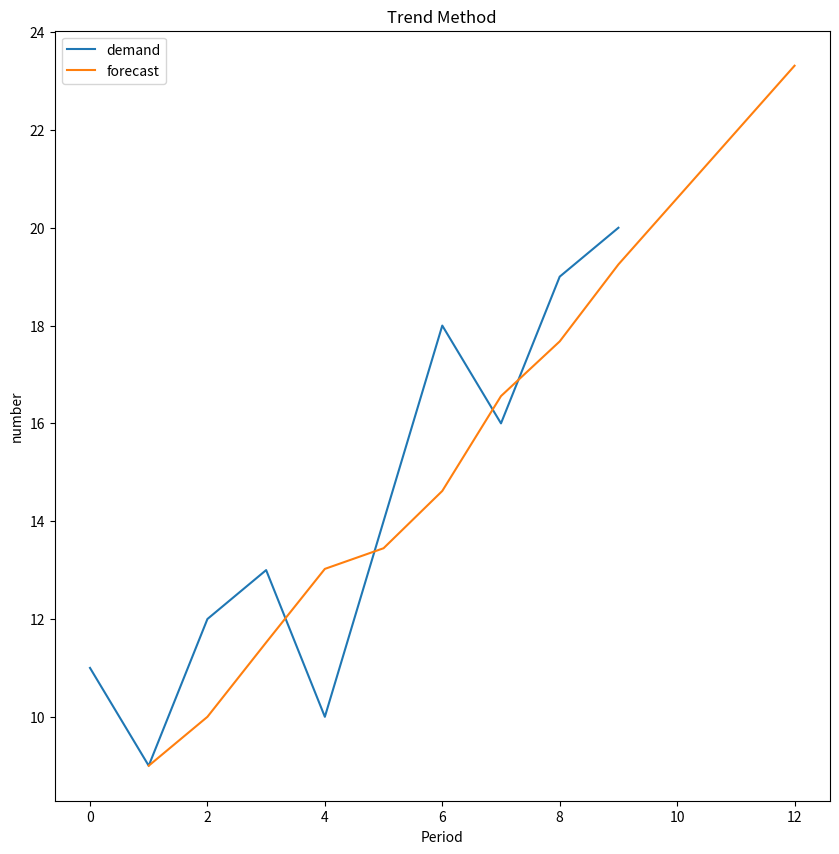

The matplotlib source for this figure:
import pandas as pd
import numpy as np
import matplotlib.pyplot as plt

def exp_smoothing(data, extra_periods=3, alpha=0.2, beta=0.3, plot = True):
    data = data.copy()
    level = [8]
    slope = [1]
    forecast = [np.nan]
    for i in range(1, len(data)):
        forecast.append(level[-1]+slope[-1])
        level.append(alpha*data[i]+(1-alpha)*(level[-1]+slope[-1]))
        slope.append(beta*(level[-1]-level[-2])+(1-beta)*slope[-1])
    last_l = forecast[len(data)-1]
    last_s = slope[-1]
    for i in range(extra_periods):
        forecast.append(last_l+(i+1)*last_s)
        data.append(np.nan)
        level.append(np.nan)
        slope.append(np.nan)
    dic = {"demand":data, "level":level, "slope":slope, "forecast":forecast}
    results = pd.DataFrame.from_dict(dic)
    results.index.name = "Period"
    results["error"] = results["demand"]-results["forecast"]
    if results["demand"].sum():
        maep = abs(results["error"].sum())/results["demand"].sum()
    else:
        maep = 1
    if plot:
        print(results)
        print("MAE percentage: ",maep*100,"%")
        results[["demand","forecast"]].plot(title="Trend Method",figsize=(10,10))
        plt.ylabel("number")

data = [11,9,12,13,10,14,18,16,19,20]
exp_smoothing(data)
